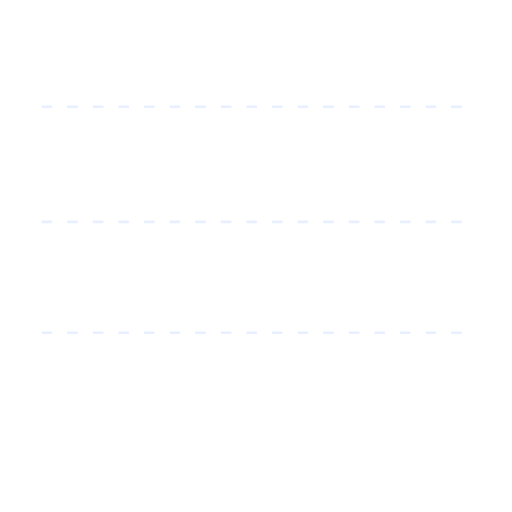
t = 0.00 s
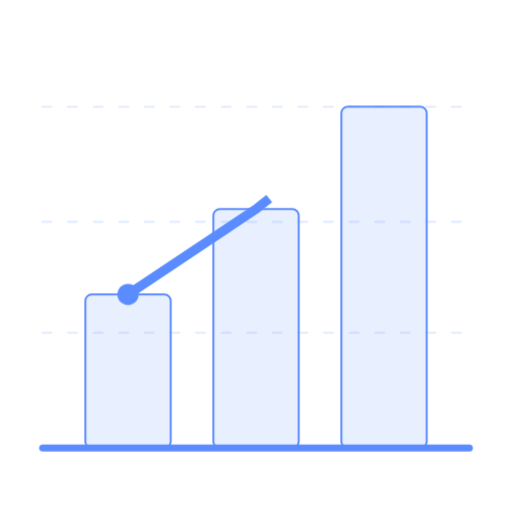
t = 2.00 s
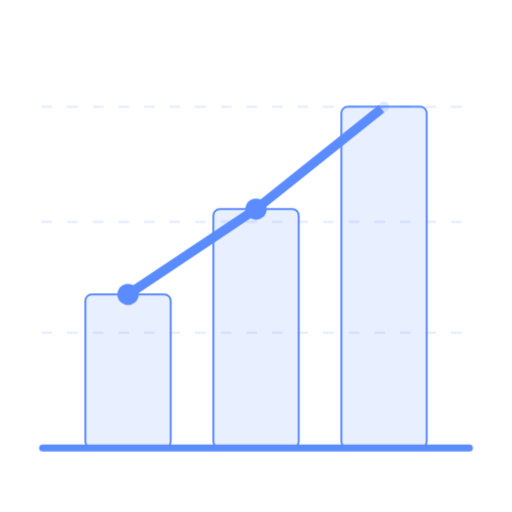
t = 2.78 s
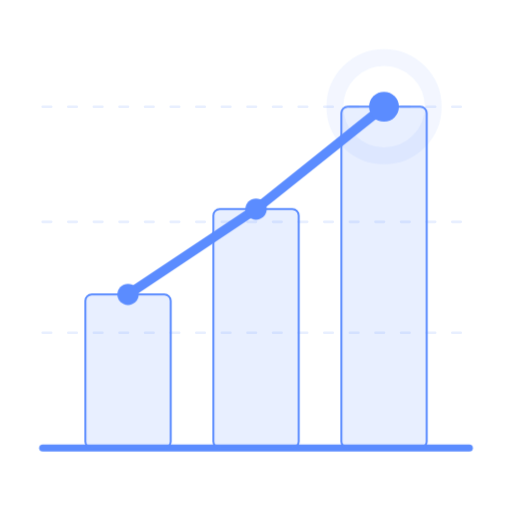
t = 4.28 s
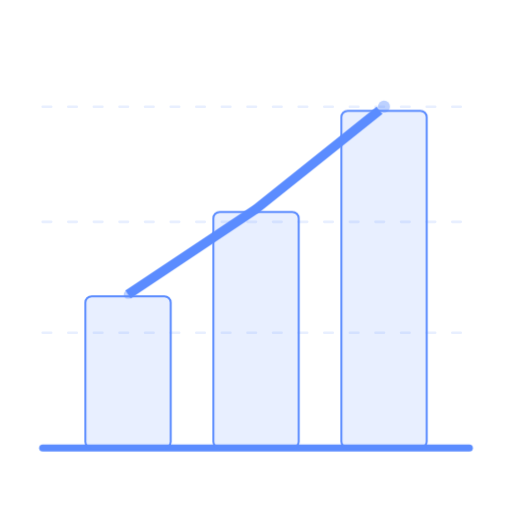
t = 5.64 s
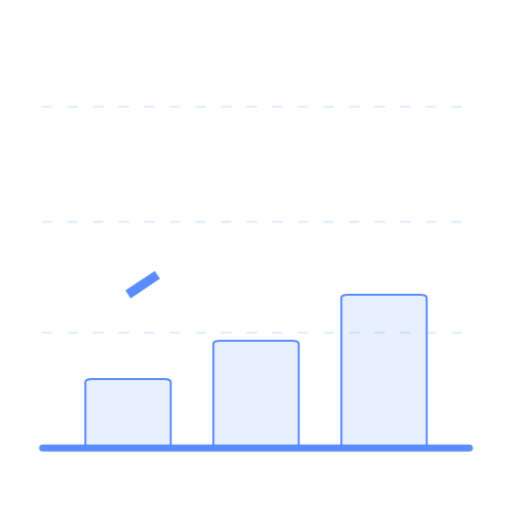
t = 5.97 s

The animated SVG that drew these frames (rendered in a browser with its animation timeline set to each time). Animation: 26 CSS @keyframes rules; one cycle of 8.50 s, repeats indefinitely.

<svg xmlns="http://www.w3.org/2000/svg" class="glyph in" viewBox="0 0 120 120" aria-hidden="true"><style><![CDATA[svg{--blue-on-black:#5b8cff;--blue-paper:#5b8cff;--gc:#5b8cff;--spring:cubic-bezier(.34,1.56,.64,1);--mono:ui-monospace,monospace}.glyph{--gc:var(--blue-on-black);width:58%;fill:none;stroke:var(--gc);stroke-width:1.65;stroke-linecap:round;stroke-linejoin:round;overflow:visible}
.panel.light .glyph{--gc:var(--blue-paper)}
.glyph *{animation-play-state:paused}
.glyph.in *{animation-play-state:running}
.fig.boost .glyph *{animation-duration:2.1s!important}
.d{stroke-dasharray:1;animation:draw 1.3s cubic-bezier(.6,0,.2,1) both}
.d.l2{animation-delay:.75s}
@keyframes draw{from{stroke-dashoffset:1;opacity:0}2%{opacity:1}}
.dot{fill:var(--gc);stroke:none}
.sub-grid{stroke:var(--gc);stroke-width:.6;opacity:.14;stroke-dasharray:2 4}

/* Search: lens travels row to row, laser scans inside lens, row locks on */
.row{stroke-width:3.2;opacity:.25;transition:opacity .2s}
.row-sub{stroke-width:2;opacity:.16}
.row-hi{stroke-width:7;opacity:0}
.r1{opacity:1;animation:r1 6s 1.2s infinite}.r2{animation:r2 6s 1.2s infinite}.r3{animation:r3 6s 1.2s infinite}
.rh1{animation:rh1 6s 1.2s infinite}.rh2{animation:rh2 6s 1.2s infinite}.rh3{animation:rh3 6s 1.2s infinite}
@keyframes r1{0%,26%{opacity:1;stroke-width:3.8}32%,92%{opacity:.22;stroke-width:3}100%{opacity:1;stroke-width:3.8}}
@keyframes r2{0%,30%{opacity:.22;stroke-width:3}36%,60%{opacity:1;stroke-width:3.8}66%,100%{opacity:.22;stroke-width:3}}
@keyframes r3{0%,62%{opacity:.22;stroke-width:3}68%,88%{opacity:1;stroke-width:3.8}94%,100%{opacity:.22;stroke-width:3}}
@keyframes rh1{0%,26%{opacity:.35}32%,92%{opacity:0}100%{opacity:.35}}
@keyframes rh2{0%,30%{opacity:0}36%,60%{opacity:.35}66%,100%{opacity:0}}
@keyframes rh3{0%,62%{opacity:0}68%,88%{opacity:.35}94%,100%{opacity:0}}
.lens{animation:seek 6s 1.2s cubic-bezier(.65,0,.35,1) infinite}
.lens-ring{stroke-width:1;opacity:0;transform-box:fill-box;transform-origin:center;animation:lensPing 6s 1.2s ease-out infinite}
.lens-scan{stroke-width:1;opacity:.55;animation:lensScan 1.5s ease-in-out infinite alternate}
@keyframes lensScan{from{transform:translateY(-6px)}to{transform:translateY(6px)}}
@keyframes seek{
  0%,22%{transform:translate(0,0)}
  30%,54%{transform:translate(-6px,26px)}
  64%,86%{transform:translate(2px,52px)}
  100%{transform:translate(0,0)}
}
@keyframes lensPing{
  0%,5%{opacity:0;transform:scale(.85)}
  12%{opacity:.65;transform:scale(1.35)}
  24%,34%{opacity:0;transform:scale(1.6)}
  40%{opacity:.65;transform:scale(1.35)}
  54%,66%{opacity:0;transform:scale(1.6)}
  72%{opacity:.65;transform:scale(1.35)}
  86%,100%{opacity:0;transform:scale(1.6)}
}

/* Analyse: bars rise with spring, area glows, trend line draws, nodes pulse */
.bar{transform-box:fill-box;transform-origin:50% 100%;fill:var(--gc);fill-opacity:.14;vector-effect:non-scaling-stroke;stroke-width:2px}
.b1{animation:b1 6.5s infinite}.b2{animation:b2 6.5s infinite}.b3{animation:b3 6.5s infinite}
@keyframes b1{0%{transform:scaleY(0);animation-timing-function:var(--spring)}12%,84%{transform:scaleY(1);animation-timing-function:cubic-bezier(.5,0,.75,0)}93%,100%{transform:scaleY(0)}}
@keyframes b2{0%,5%{transform:scaleY(0);animation-timing-function:var(--spring)}17%,84%{transform:scaleY(1);animation-timing-function:cubic-bezier(.5,0,.75,0)}93%,100%{transform:scaleY(0)}}
@keyframes b3{0%,10%{transform:scaleY(0);animation-timing-function:var(--spring)}22%,84%{transform:scaleY(1);animation-timing-function:cubic-bezier(.5,0,.75,0)}93%,100%{transform:scaleY(0)}}
.trend{stroke-width:2.2;stroke-linecap:butt;stroke-dasharray:1;animation:trend 6.5s infinite}
@keyframes trend{0%,22%{stroke-dashoffset:1;animation-timing-function:cubic-bezier(.4,0,.2,1)}46%,84%{stroke-dashoffset:0;animation-timing-function:cubic-bezier(.5,0,.75,0)}92%,100%{stroke-dashoffset:1}}
.tip{transform-box:fill-box;transform-origin:center}
.t1{animation:t1 6.5s infinite}.t2{animation:t2 6.5s infinite}.t3{animation:t3 6.5s infinite}
@keyframes t1{0%,20%{opacity:0;transform:scale(0)}25%{opacity:1;transform:scale(1.6)}30%,84%{opacity:1;transform:scale(1)}92%,100%{opacity:0;transform:scale(0)}}
@keyframes t2{0%,31%{opacity:0;transform:scale(0)}36%{opacity:1;transform:scale(1.6)}41%,84%{opacity:1;transform:scale(1)}92%,100%{opacity:0;transform:scale(0)}}
@keyframes t3{0%,42%{opacity:0;transform:scale(0)}47%{opacity:1;transform:scale(1.8)}53%,84%{opacity:1;transform:scale(1)}92%,100%{opacity:0;transform:scale(0)}}
.tip-halo{fill:none;stroke:var(--gc);stroke-width:1.2;transform-box:fill-box;transform-origin:center;opacity:0;animation:tipHalo 6.5s infinite}
@keyframes tipHalo{0%,47%{opacity:0;transform:scale(.6)}56%{opacity:.7;transform:scale(2.4)}72%,100%{opacity:0;transform:scale(3.4)}}

/* Import: document drops into tray with speed lines & verification checkmark */
.doc{transform-box:fill-box;transform-origin:50% 100%;transform:translateY(34px);animation:drop2 5.8s 1s infinite}
.doc-fill{fill:var(--gc);fill-opacity:.12;stroke:none}
.speed-lines{stroke-dasharray:4 6;opacity:0;animation:speedLines 5.8s 1s infinite}
.tray{animation:tray 5.8s 1s infinite}
.tray-bar{stroke-width:3;stroke-dasharray:1;animation:trayBar 5.8s 1s infinite}
.tray-ok{stroke-width:2;stroke-dasharray:1;animation:trayBar 5.8s 1s infinite}
@keyframes drop2{
  0%{transform:translateY(-14px) scale(.94);opacity:0}
  10%{transform:translateY(0) scale(1);opacity:1;animation-timing-function:cubic-bezier(.55,0,.85,.5)}
  36%{transform:translateY(41px) scale(1.04,.94)}
  43%{transform:translateY(31px) scale(.98,1.02)}
  49%,84%{transform:translateY(34px) scale(1);opacity:1}
  94%,100%{transform:translateY(34px) scale(.96);opacity:0}
}
@keyframes speedLines{0%,10%{opacity:0}18%,34%{opacity:.45}40%,100%{opacity:0}}
@keyframes tray{0%,34%{stroke-opacity:.42}40%,62%{stroke-opacity:1}82%,100%{stroke-opacity:.42}}
@keyframes trayBar{0%,38%{stroke-dashoffset:1;opacity:0}52%,82%{stroke-dashoffset:0;opacity:1}92%,100%{stroke-dashoffset:1;opacity:0}}

/* Monitor: live telemetry waveform + glowing comet + dual sonar ping + scan bar */
.base{opacity:.25}
.scan-bar{stroke-width:.8;opacity:.22;animation:scanX 2.4s 1s linear infinite}
@keyframes scanX{0%{opacity:0;transform:translateX(0)}10%,90%{opacity:.22}100%{opacity:0;transform:translateX(104px)}}
.beat-glow{stroke-width:5;opacity:.3;filter:blur(3px);stroke-dasharray:.22 1;animation:travel 2.4s 1s linear infinite backwards}
.beat{stroke-width:2.2;stroke-dasharray:.22 1;animation:travel 2.4s 1s linear infinite backwards}
@keyframes travel{from{stroke-dashoffset:.22}to{stroke-dashoffset:-1}}
.ping{transform-box:fill-box;transform-origin:center;opacity:0;animation:ping 2.4s 1s ease-out infinite}
.ping2{transform-box:fill-box;transform-origin:center;opacity:0;animation:ping 2.4s 1.35s ease-out infinite}
@keyframes ping{0%,76%{opacity:0;transform:scale(1)}80%{opacity:.85}100%{opacity:0;transform:scale(4.5)}}

/* Security: shield draws, inner contour, check locks, laser scanner sweeps */
.shield-fill{fill:var(--gc);fill-opacity:.07;stroke:none}
.shield-inner{stroke-width:1;stroke-dasharray:3 5;opacity:.35}
.sweep{fill:var(--gc);stroke:none;opacity:.24;animation:sweep 3.8s 2s ease-in-out infinite}
.sweep-line{stroke:var(--gc);stroke-width:2;opacity:.75;animation:sweep 3.8s 2s ease-in-out infinite}
@keyframes sweep{0%{transform:translateY(0)}50%{transform:translateY(146px)}100%{transform:translateY(0)}}

svg.glyph{width:100%;height:100%;--gc:#5b8cff}@media(prefers-reduced-motion:reduce){*{animation:none!important;transition:none!important}.beat,.beat-glow,.ping,.ping2,.sweep,.sweep-line,.radar-beam,.scan-bar,.lens-scan{display:none}}]]></style>
        <path class="sub-grid" d="M10 25h100M10 52h100M10 78h100"/>
        <path class="d" pathLength="1" d="M10 105h100"/>
        <rect class="bar b1" x="20" y="69" width="20" height="36" rx="1.5"/><rect class="bar b2" x="50" y="49" width="20" height="56" rx="1.5"/><rect class="bar b3" x="80" y="25" width="20" height="80" rx="1.5"/>
        <path class="trend" pathLength="1" d="M30 69L60 49L90 25"/>
        <circle class="dot tip t1" cx="30" cy="69" r="2.5"/><circle class="dot tip t2" cx="60" cy="49" r="2.5"/>
        <circle class="tip-halo" cx="90" cy="25" r="3.5"/><circle class="dot tip t3" cx="90" cy="25" r="3.5"/>
      </svg>
